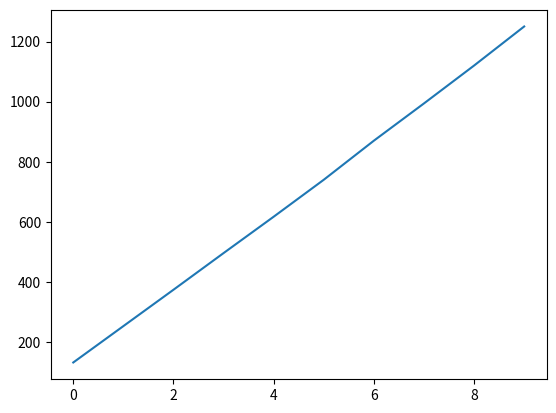

Recreate this plot in Python.
# Проанализировать скорость и сложность одного любого алгоритма из разработанных
# в рамках домашнего задания первых трех уроков. 


# В массиве найти максимальный отрицательный элемент. Вывести на экран его значение и позицию в массиве.

import random

#Вариант с одним циклом
def amax1(n):
    random.seed(44)
    a = [random.randint(-100, 100) for _ in range(0, n)]
    #print('Исходный массив', a)
    
    i = 0
    amax = -1

    while i < n:
        if a[i] < 0 and amax == -1:
            amax = i
        elif a[i] < 0 and a[i] > a[amax]:
            amax = i
            
        i += 1
            
    return a[amax], amax
    
# Вариант с 2мя циклами
def amax2(n):
    random.seed(44)
    a = [random.randint(-100, 100) for _ in range(0, n)]
    #print('Исходный массив', a)

    amax = 0

    while True:
        if a[amax] > 0:
            amax += 1
        else:
            break

    for i in range(1, len(a)):
        if a[amax] < a[i] and a[i] < 0:
            amax = i
            
    return a[amax], amax

#Вариант с двумя циклами и промежуточным списком
def amax3(n):
    random.seed(44)
    a = [random.randint(-100, 100) for _ in range(0, n)]
    #print('Исходный массив', a)
    
    i = 0
    b = []
    amax = 0

    while i < n:
        if a[i] < 0:
            b.append(a[i])
            
        i += 1
    
    bmax = max(b)
    
    for i in range(0, len(a)):
        if a[i] == bmax:
            amax = i
            
    return bmax, amax

#В результате проверки быстродействия на массивах от 50 до 500 с шагом в 50
# оказалось что вариант с двумя циклами оказался быстрее, так как первый цикл
#ороткий, а во втором проверяется одно условие в отличие от варианта с одним циклом, 
#но с двумя условиями в нем. Вариант с двумя циклами и промежуточным массивом
#оказался самым медленным. Судя по графику сложность алгоритма относится к постоянной.

import matplotlib.pyplot as plt

a = [132, 253, 374, 496, 617, 740, 870, 994, 1120, 1250]

plt.plot(a)
plt.show()

#"task_1.amax1(50)"
#1000 loops, best of 5: 143 usec per loop

#"task_1.amax1(150)"
#1000 loops, best of 5: 406 usec per loop

#"task_1.amax1(100)"
#1000 loops, best of 5: 273 usec per loop

#"task_1.amax1(150)"
#1000 loops, best of 5: 407 usec per loop

#"task_1.amax1(250)"
#1000 loops, best of 5: 675 usec per loop

#"task_1.amax1(300)"
#1000 loops, best of 5: 810 usec per loop

#"task_1.amax1(350)"
#1000 loops, best of 5: 943 usec per loop

#"task_1.amax1(400)"
#1000 loops, best of 5: 1.08 msec per loop

#"task_1.amax1(450)"
#1000 loops, best of 5: 1.21 msec per loop

#"task_1.amax1(500)"
#1000 loops, best of 5: 1.35 msec per loop




#"task_1.amax2(50)"
#1000 loops, best of 5: 132 usec per loop

#"task_1.amax2(100)"
#1000 loops, best of 5: 253 usec per loop

#"task_1.amax2(150)"
#1000 loops, best of 5: 374 usec per loop

#"task_1.amax2(200)"
#1000 loops, best of 5: 496 usec per loop

#"task_1.amax2(250)"
#1000 loops, best of 5: 617 usec per loop

#"task_1.amax2(300)"
#1000 loops, best of 5: 740 usec per loop

#"task_1.amax2(350)"
#1000 loops, best of 5: 870 usec per loop

#"task_1.amax2(400)"
#1000 loops, best of 5: 994 usec per loop

#"task_1.amax2(450)"
#1000 loops, best of 5: 1.12 msec per loop

#"task_1.amax2(500)"
#1000 loops, best of 5: 1.25 msec per loop




#"task_1.amax3(50)"
#1000 loops, best of 5: 145 usec per loop

#"task_1.amax3(100)"
#1000 loops, best of 5: 278 usec per loop

#"task_1.amax3(150)"
#1000 loops, best of 5: 411 usec per loop

#"task_1.amax3(200)"
#1000 loops, best of 5: 550 usec per loop

#"task_1.amax3(250)"
#1000 loops, best of 5: 676 usec per loop

#"task_1.amax3(300)"
#1000 loops, best of 5: 818 usec per loop

#"task_1.amax3(350)"
#1000 loops, best of 5: 957 usec per loop

#"task_1.amax3(400)"
#1000 loops, best of 5: 1.1 msec per loop

#"task_1.amax3(450)"
#1000 loops, best of 5: 1.23 msec per loop

#"task_1.amax3(500)"
#1000 loops, best of 5: 1.37 msec per loop


